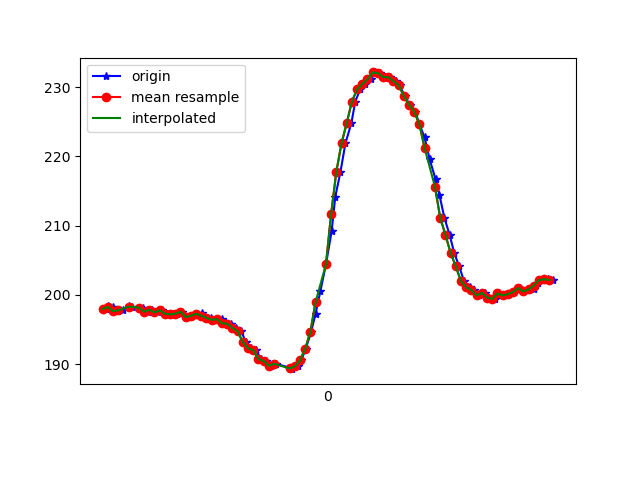

Values plotted in this chart, from the file beside it:
1617738545173, 434181850885822, 197.94922, -243.16406, -66.50391
1617738545180, 434181869900594, 198.4, -243.4, -66.7
1617738545184, 434181889098494, 198, -243.2, -65.62
1617738545199, 434181908143788, 198.2, -243.3, -65.53
1617738545218, 434181927280646, 197.7, -243.3, -64.94
1617738545239, 434181946264897, 197.8, -243.6, -65.62
1617738545260, 434181965615403, 198.3, -243.2, -65.62
1617738545275, 434181984416526, 198.2, -243.6, -66.7
1617738545305, 434182003797554, 198.1, -242.9, -64.94
1617738545317, 434182022751284, 198.1, -242.8, -64.84
1617738545335, 434182041857620, 197.6, -243.2, -65.14
1617738545350, 434182060994478, 197.9, -243.5, -66.02
1617738545372, 434182079978729, 197.5, -243.3, -64.94
1617738545389, 434182098962980, 197.8, -243.3, -67.19
1617738545407, 434182117977752, 197.3, -244.2, -65.82
1617738545426, 434182137023046, 197.2, -243.8, -65.92
1617738545445, 434182156281989, 197.3, -243.3, -66.02
1617738545466, 434182175235718, 197.6, -243.2, -65.62
1617738545484, 434182194281012, 196.8, -243.1, -65.53
1617738545502, 434182213295784, 197, -243.6, -65.33
1617738545523, 434182232310557, 197.3, -243.6, -66.5
1617738545541, 434182251325329, 197.4, -243.5, -65.53
1617738545559, 434182270248537, 196.6, -243.5, -64.94
1617738545579, 434182289263310, 196.7, -243.1, -66.02
1617738545599, 434182308308603, 196.4, -243.3, -65.82
1617738545619, 434182327384418, 196.5, -243.1, -66.02
1617738545636, 434182346399190, 195.9, -243.3, -66.02
1617738545655, 434182365475005, 195.8, -243.7, -65.53
1617738545674, 434182384611863, 195.2, -243.3, -64.94
1617738545694, 434182403626635, 194.7, -243.1, -65.23
1617738545712, 434182422732971, 193.2, -242.7, -64.45
1617738545731, 434182441686701, 192.3, -242.5, -65.14
1617738545750, 434182460731995, 192, -242.2, -65.53
1617738545771, 434182479807810, 190.7, -241.7, -64.84
1617738545788, 434182498914146, 190.4, -241.6, -64.16
1617738545807, 434182517898397, 189.7, -241.8, -64.45
1617738545827, 434182537157340, 190, -241.4, -63.38
1617738545882, 434182577659110, 189.5, -240.6, -63.57
1617738545890, 434182595208860, 189.3, -240.9, -63.48
1617738545911, 434182614437281, 189.6, -241.1, -64.26
1617738545925, 434182633604660, 190.5, -240.7, -63.77
1617738545942, 434182652772039, 192.2, -240.4, -63.38
1617738545963, 434182671817332, 194.6, -239.3, -62.5
1617738545980, 434182691015232, 197.3, -238.5, -62.01
1617738545999, 434182710091047, 200.6, -237.5, -60.64
1617738546020, 434182729105820, 204.4, -236.6, -59.38
1617738546042, 434182748181635, 209.2, -235.6, -57.23
1617738546056, 434182767257449, 214.2, -234.4, -55.18
1617738546076, 434182786272222, 217.8, -235.5, -52.25
1617738546095, 434182805286994, 221.9, -235.4, -49.9
1617738546118, 434182824362809, 224.8, -235.8, -47.75
1617738546133, 434182843499667, 227.9, -236, -46.39
1617738546152, 434182862514439, 229.7, -237.8, -44.73
1617738546171, 434182881498690, 230.5, -237.7, -42.68
1617738546193, 434182900543983, 231.2, -236.9, -41.31
1617738546209, 434182919680841, 232.1, -237, -41.21
1617738546228, 434182938665092, 232, -236.5, -41.31
1617738546247, 434182957679864, 231.4, -235.8, -40.43
1617738546268, 434182976725158, 231.4, -236.4, -41.21
1617738546288, 434182995739930, 230.9, -236, -41.8
1617738546304, 434183014907309, 230.3, -235.3, -41.99
... 31 more rows
